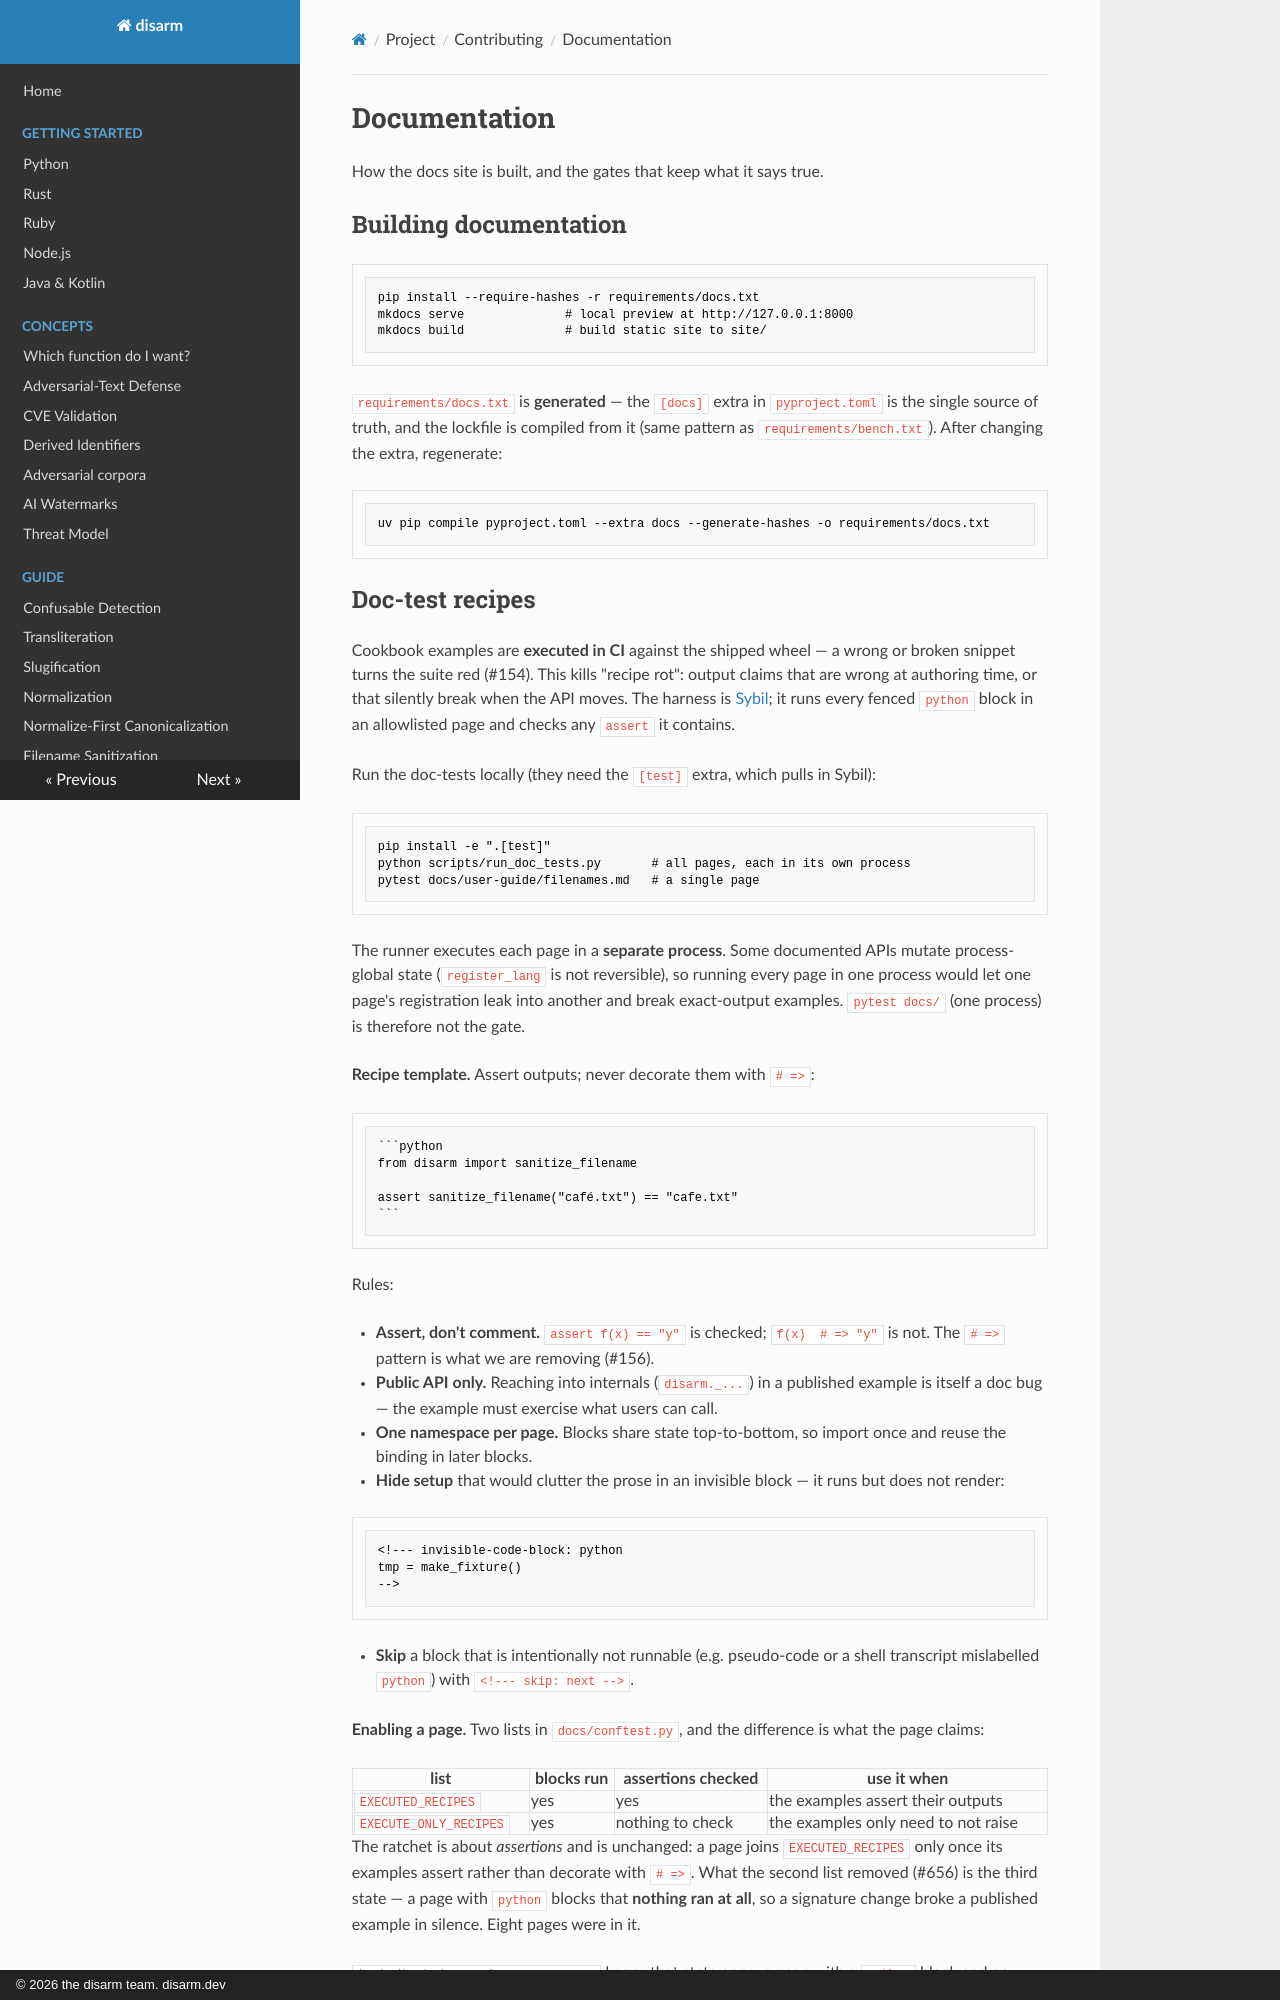

repository: raeq/disarm · page: contributing/documentation.html · generator: mkdocs · copyright: © 2026 the disarm team. disarm.dev

# Documentation

How the docs site is built, and the gates that keep what it says true.

## Building documentation

```bash
pip install --require-hashes -r requirements/docs.txt
mkdocs serve              # local preview at http://127.0.0.1:8000
mkdocs build              # build static site to site/
```

`requirements/docs.txt` is **generated** — the `[docs]` extra in `pyproject.toml` is the
single source of truth, and the lockfile is compiled from it (same pattern as
`requirements/bench.txt`). After changing the extra, regenerate:

```bash
uv pip compile pyproject.toml --extra docs --generate-hashes -o requirements/docs.txt
```

## Doc-test recipes

Cookbook examples are **executed in CI** against the shipped wheel — a wrong or
broken snippet turns the suite red (#154). This kills "recipe rot": output
claims that are wrong at authoring time, or that silently break when the API
moves. The harness is [Sybil](https://sybil.readthedocs.io/); it runs every
fenced `python` block in an allowlisted page and checks any `assert` it
contains.

Run the doc-tests locally (they need the `[test]` extra, which pulls in Sybil):

```bash
pip install -e ".[test]"
python scripts/run_doc_tests.py       # all pages, each in its own process
pytest docs/user-guide/filenames.md   # a single page
```

The runner executes each page in a **separate process**. Some documented APIs
mutate process-global state (`register_lang` is not reversible), so running every
page in one process would let one page's registration leak into another and break
exact-output examples. `pytest docs/` (one process) is therefore not the gate.

**Recipe template.** Assert outputs; never decorate them with `# =>`:

````markdown
```python
from disarm import sanitize_filename

assert sanitize_filename("café.txt") == "cafe.txt"
```
````

Rules:

- **Assert, don't comment.** `assert f(x) == "y"` is checked; `f(x)  # => "y"`
  is not. The `# =>` pattern is what we are removing (#156).
- **Public API only.** Reaching into internals (`disarm._...`) in a published
  example is itself a doc bug — the example must exercise what users can call.
- **One namespace per page.** Blocks share state top-to-bottom, so import once
  and reuse the binding in later blocks.
- **Hide setup** that would clutter the prose in an invisible block — it runs
  but does not render:

  ```markdown
  <!--- invisible-code-block: python
  tmp = make_fixture()
  -->
  ```

- **Skip** a block that is intentionally not runnable (e.g. pseudo-code or a
  shell transcript mislabelled `python`) with `<!--- skip: next -->`.

**Enabling a page.** Two lists in `docs/conftest.py`, and the difference is what
the page claims:

| list | blocks run | assertions checked | use it when |
|---|---|---|---|
| `EXECUTED_RECIPES` | yes | yes | the examples assert their outputs |
| `EXECUTE_ONLY_RECIPES` | yes | nothing to check | the examples only need to not raise |

The ratchet is about *assertions* and is unchanged: a page joins
`EXECUTED_RECIPES` only once its examples assert rather than decorate with `# =>`.
What the second list removed (#656) is the third state — a page with `python`
blocks that **nothing ran at all**, so a signature change broke a published
example in silence. Eight pages were in it.

`tests/test_doc_recipe_coverage.py` keeps that state gone: a page with a `python`
block and no listing fails there. Add the page to a list rather than widening the
exclusion.
